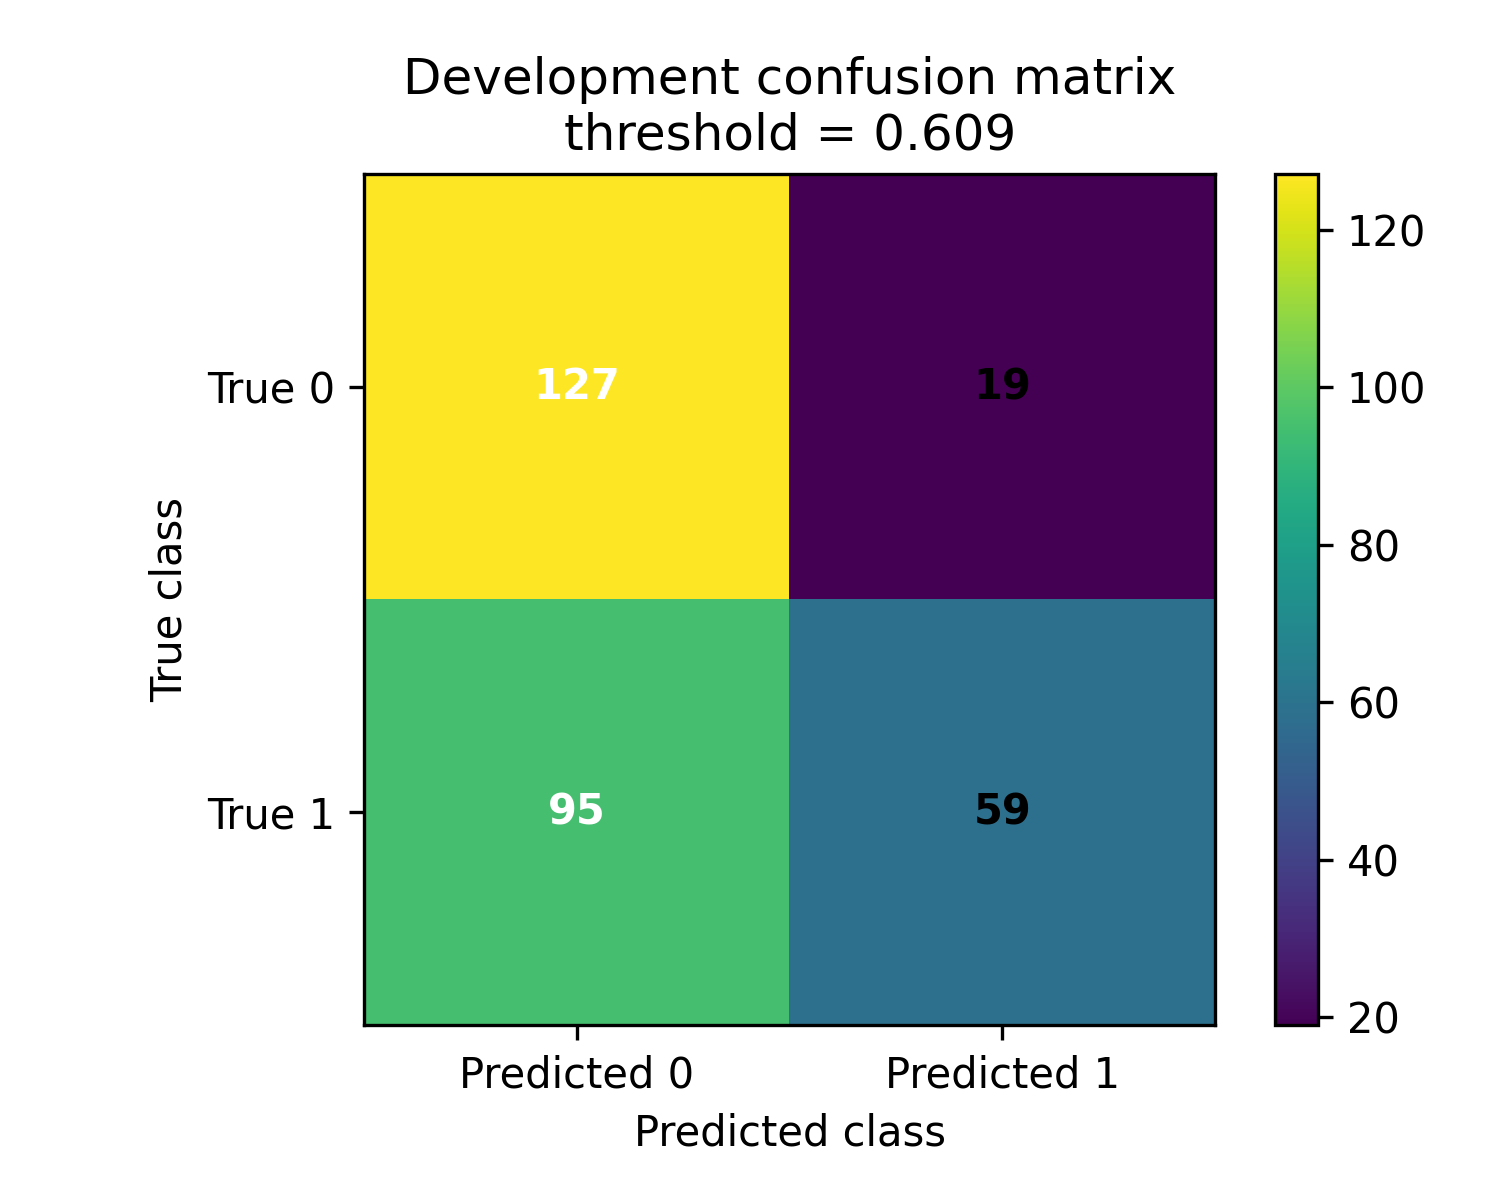

Values plotted in this chart, from the file beside it:
, Predicted_0, Predicted_1
True_0, 127, 19
True_1, 95, 59
